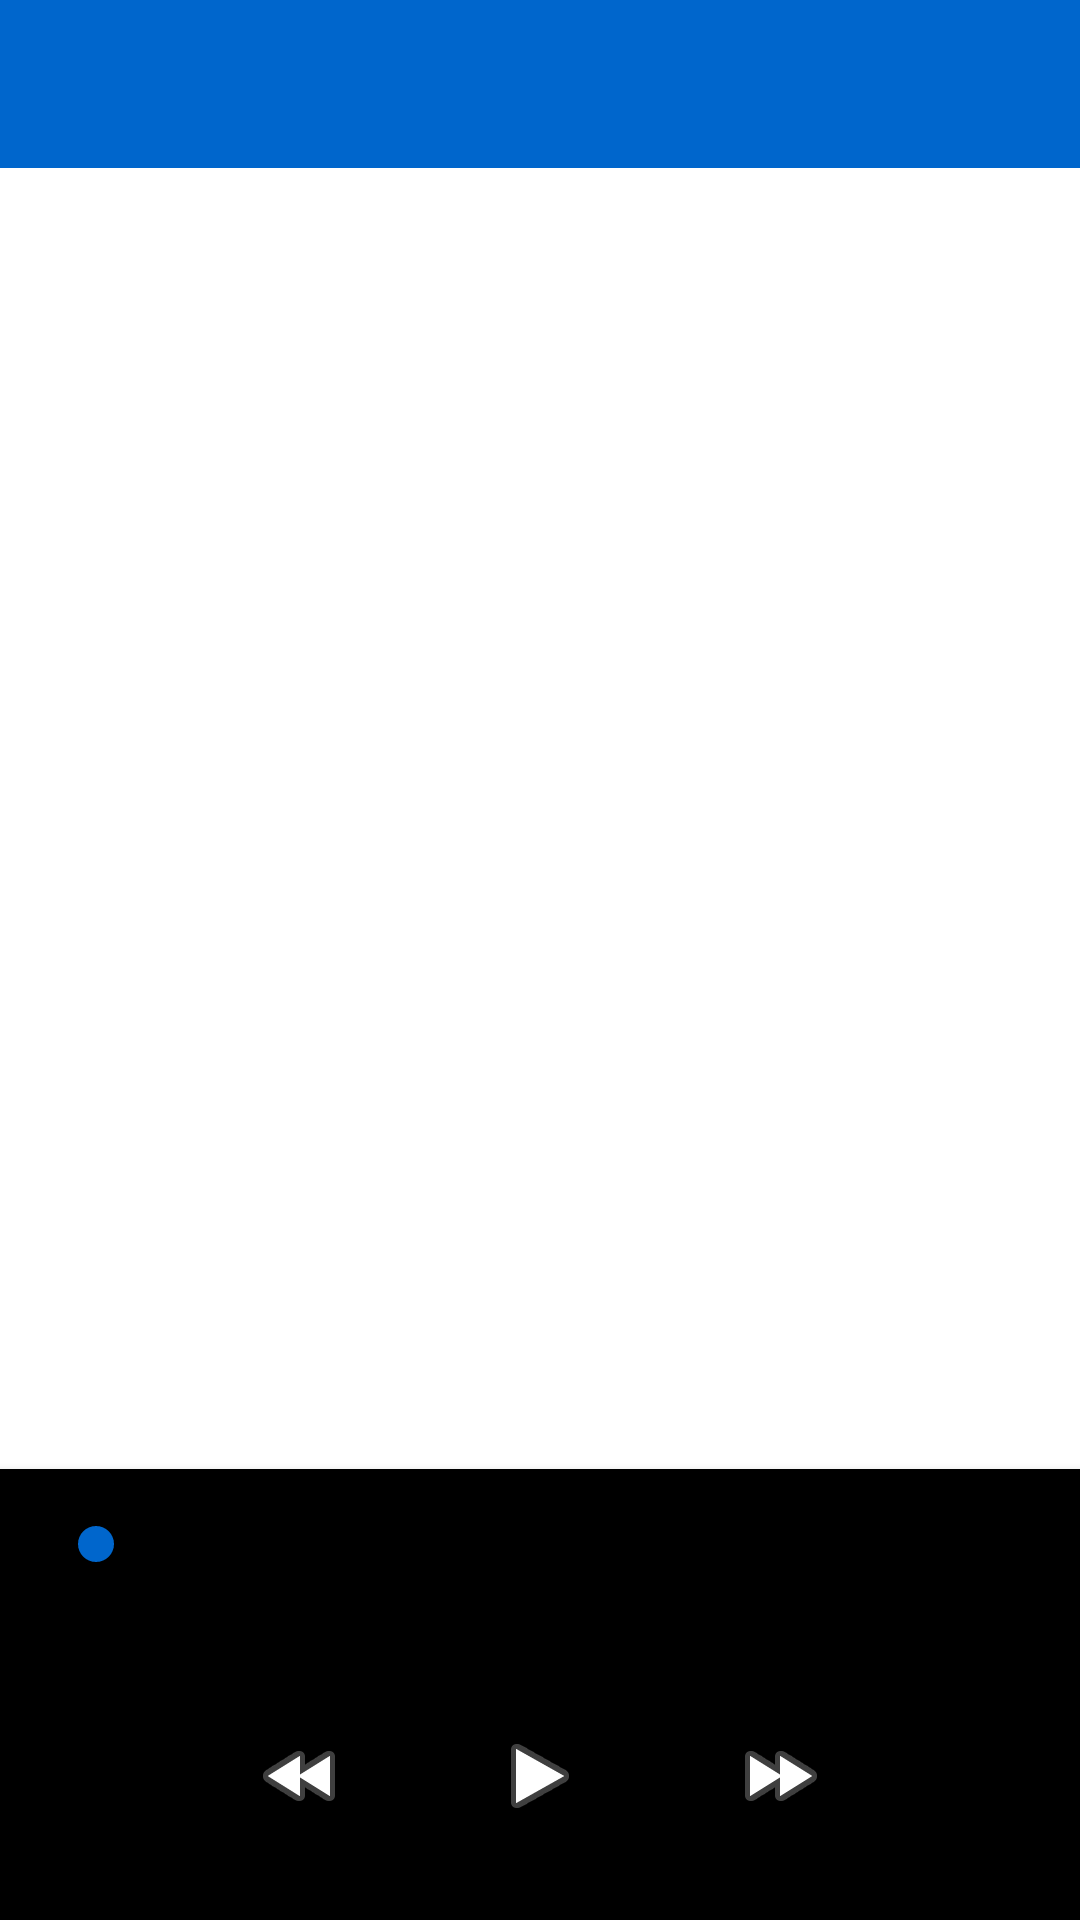

Reconstruct the res/layout file that produces this screen, plus the resources it refers to.
<!-- AndroidManifest.xml: application theme AppTheme -->
<!-- res/layout/activity_story_reader.xml -->
<?xml version="1.0" encoding="utf-8"?>
<androidx.constraintlayout.widget.ConstraintLayout xmlns:android="http://schemas.android.com/apk/res/android"
    xmlns:app="http://schemas.android.com/apk/res-auto"
    xmlns:tools="http://schemas.android.com/tools"
    android:layout_width="match_parent"
    android:layout_height="match_parent"
    tools:context=".activities.StoryReaderActivity">

    <androidx.appcompat.widget.Toolbar
        android:id="@+id/toolbar"
        android:layout_width="match_parent"
        android:layout_height="?attr/actionBarSize"
        android:background="?attr/colorPrimary"
        android:theme="@style/AppTheme.AppBarOverlay"
        app:layout_constraintEnd_toEndOf="parent"
        app:layout_constraintStart_toStartOf="parent"
        app:layout_constraintTop_toTopOf="parent"
        app:popupTheme="@style/AppTheme.PopupOverlay" />

    <androidx.recyclerview.widget.RecyclerView
        android:id="@+id/recycler_view_text"
        android:layout_width="0dp"
        android:layout_height="0dp"
        android:clipToPadding="false"
        android:padding="16dp"
        app:layout_constraintBottom_toTopOf="@+id/audio_controls_container"
        app:layout_constraintEnd_toEndOf="parent"
        app:layout_constraintStart_toStartOf="parent"
        app:layout_constraintTop_toBottomOf="@+id/toolbar"
        tools:itemCount="10"
        tools:listitem="@layout/item_text_segment" />

    <androidx.constraintlayout.widget.ConstraintLayout
        android:id="@+id/audio_controls_container"
        android:layout_width="match_parent"
        android:layout_height="wrap_content"
        android:background="@color/black"
        android:elevation="4dp"
        android:padding="16dp"
        app:layout_constraintBottom_toBottomOf="parent"
        app:layout_constraintEnd_toEndOf="parent"
        app:layout_constraintStart_toStartOf="parent">

        <SeekBar
            android:id="@+id/seek_bar"
            android:layout_width="0dp"
            android:layout_height="wrap_content"
            app:layout_constraintEnd_toEndOf="parent"
            app:layout_constraintStart_toStartOf="parent"
            app:layout_constraintTop_toTopOf="parent" />

        <TextView
            android:id="@+id/text_view_current_time"
            android:layout_width="wrap_content"
            android:layout_height="wrap_content"
            android:layout_marginTop="4dp"
            android:textColor="@color/white"
            android:textSize="12sp"
            app:layout_constraintStart_toStartOf="parent"
            app:layout_constraintTop_toBottomOf="@+id/seek_bar"
            tools:text="0:00" />

        <TextView
            android:id="@+id/text_view_total_time"
            android:layout_width="wrap_content"
            android:layout_height="wrap_content"
            android:layout_marginTop="4dp"
            android:textColor="@color/white"
            android:textSize="12sp"
            app:layout_constraintEnd_toEndOf="parent"
            app:layout_constraintTop_toBottomOf="@+id/seek_bar"
            tools:text="5:30" />

        <LinearLayout
            android:layout_width="wrap_content"
            android:layout_height="wrap_content"
            android:layout_marginTop="16dp"
            android:gravity="center"
            android:orientation="horizontal"
            app:layout_constraintEnd_toEndOf="parent"
            app:layout_constraintStart_toStartOf="parent"
            app:layout_constraintTop_toBottomOf="@+id/text_view_current_time">

            <ImageButton
                android:id="@+id/button_skip_backward"
                android:layout_width="48dp"
                android:layout_height="48dp"
                android:background="?attr/selectableItemBackgroundBorderless"
                android:contentDescription="Skip backward"
                android:src="@android:drawable/ic_media_rew" />

            <ImageButton
                android:id="@+id/button_play_pause"
                android:layout_width="64dp"
                android:layout_height="64dp"
                android:layout_marginStart="24dp"
                android:layout_marginEnd="24dp"
                android:background="?attr/selectableItemBackgroundBorderless"
                android:contentDescription="Play/Pause"
                android:src="@android:drawable/ic_media_play" />

            <ImageButton
                android:id="@+id/button_skip_forward"
                android:layout_width="48dp"
                android:layout_height="48dp"
                android:background="?attr/selectableItemBackgroundBorderless"
                android:contentDescription="Skip forward"
                android:src="@android:drawable/ic_media_ff" />
        </LinearLayout>
    </androidx.constraintlayout.widget.ConstraintLayout>

    <ProgressBar
        android:id="@+id/progress_bar"
        android:layout_width="wrap_content"
        android:layout_height="wrap_content"
        android:visibility="gone"
        app:layout_constraintBottom_toBottomOf="parent"
        app:layout_constraintEnd_toEndOf="parent"
        app:layout_constraintStart_toStartOf="parent"
        app:layout_constraintTop_toTopOf="parent" />

</androidx.constraintlayout.widget.ConstraintLayout>
<!-- res/layout/item_text_segment.xml (included above) -->
<?xml version="1.0" encoding="utf-8"?>
<androidx.constraintlayout.widget.ConstraintLayout xmlns:android="http://schemas.android.com/apk/res/android"
    xmlns:app="http://schemas.android.com/apk/res-auto"
    xmlns:tools="http://schemas.android.com/tools"
    android:layout_width="match_parent"
    android:layout_height="wrap_content"
    android:layout_marginVertical="4dp"
    android:paddingVertical="8dp"
    android:paddingHorizontal="12dp"
    android:background="@drawable/text_segment_background">

    <com.nihonreader.app.views.JapaneseTextView
        android:id="@+id/text_view_segment"
        android:layout_width="0dp"
        android:layout_height="wrap_content"
        android:textColor="@color/textColorPrimary"
        android:textSize="18sp"
        android:lineSpacingExtra="4dp"
        app:layout_constraintBottom_toBottomOf="parent"
        app:layout_constraintEnd_toEndOf="parent"
        app:layout_constraintStart_toStartOf="parent"
        app:layout_constraintTop_toTopOf="parent"
        tools:text="This is a sample text segment that might contain Japanese text. The background will change when this segment is being read in the audio." />

</androidx.constraintlayout.widget.ConstraintLayout>
<!-- resources referenced by this layout -->
<resources>
  <color name="black">#000000</color>
  <color name="textColorPrimary">#333333</color>
  <color name="white">#FFFFFF</color>
  <!-- drawable text_segment_background (drawable) -->
  <?xml version="1.0" encoding="utf-8"?>
  <selector xmlns:android="http://schemas.android.com/apk/res/android">
      <item android:state_selected="true">
          <shape android:shape="rectangle">
              <solid android:color="@color/colorHighlight" />
              <corners android:radius="8dp" />
          </shape>
      </item>
      <item>
          <shape android:shape="rectangle">
              <solid android:color="@android:color/transparent" />
              <corners android:radius="8dp" />
          </shape>
      </item>
  </selector>
  <style name="AppTheme.AppBarOverlay" parent="ThemeOverlay.AppCompat.Dark.ActionBar" />
  <style name="AppTheme.PopupOverlay" parent="ThemeOverlay.AppCompat.Light" />
  <style name="AppTheme" parent="Theme.MaterialComponents.Light.DarkActionBar">
          
          <item name="colorPrimary">@color/colorPrimary</item>
          <item name="colorPrimaryDark">@color/colorPrimaryDark</item>
          <item name="colorAccent">@color/colorAccent</item>
      </style>
  <color name="colorHighlight">#e6f7ff</color>
  <color name="colorPrimary">#0066cc</color>
  <color name="colorPrimaryDark">#004c99</color>
  <color name="colorAccent">#0066cc</color>
</resources>
